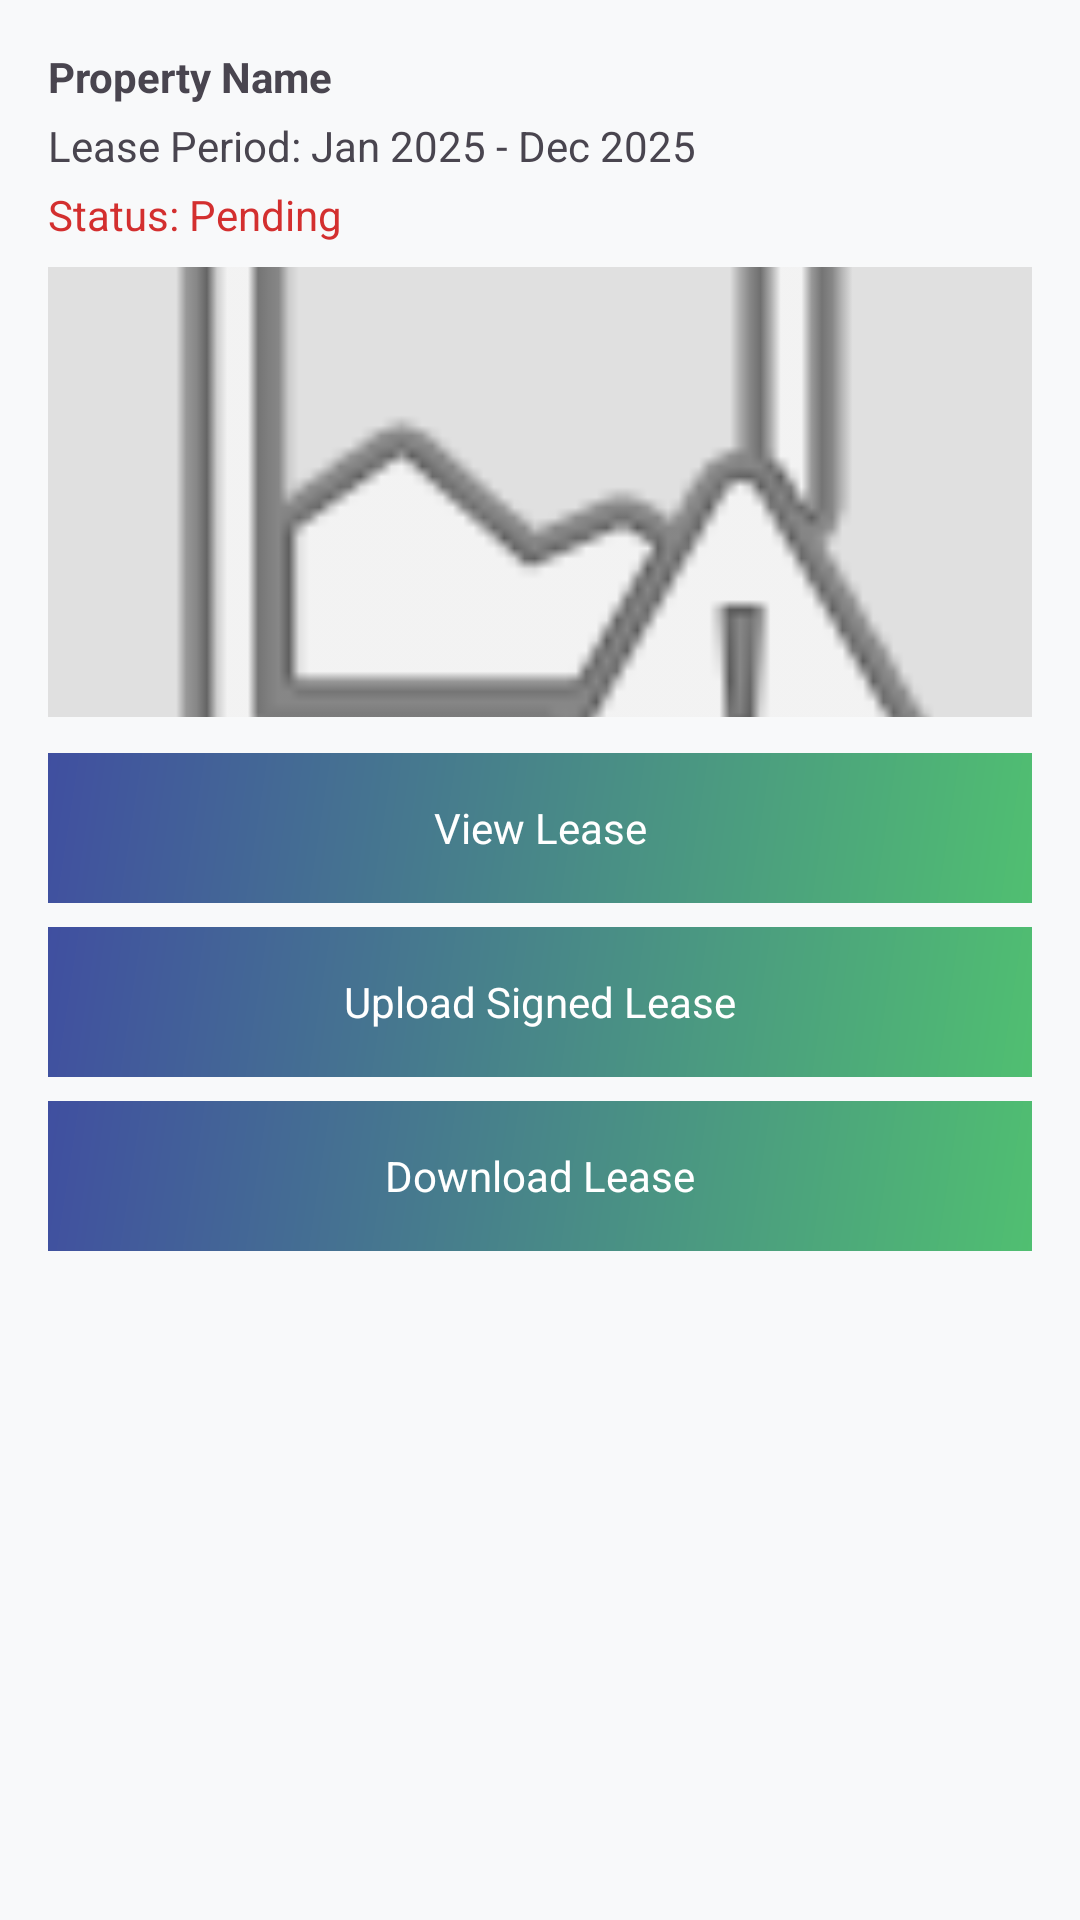

Write the Android layout XML for this screen, with the resource values it uses.
<!-- AndroidManifest.xml: application theme Theme.Nestify -->
<!-- res/layout/lease_card.xml -->
<?xml version="1.0" encoding="utf-8"?>
<LinearLayout xmlns:android="http://schemas.android.com/apk/res/android"
    android:layout_width="match_parent"
    android:layout_height="wrap_content"
    android:orientation="vertical"
    android:background="@drawable/edt_background"
    android:padding="16dp"
    android:layout_marginBottom="12dp">

    <TextView
        android:id="@+id/tv_lease_property"
        android:layout_width="wrap_content"
        android:layout_height="wrap_content"
        android:text="Property Name"
        android:textStyle="bold"
        android:paddingBottom="4dp"/>

    <TextView
        android:id="@+id/tv_lease_period"
        android:layout_width="wrap_content"
        android:layout_height="wrap_content"
        android:text="Lease Period: Jan 2025 - Dec 2025"
        android:paddingBottom="4dp"/>

    <TextView
        android:id="@+id/tv_lease_status"
        android:layout_width="wrap_content"
        android:layout_height="wrap_content"
        android:text="@string/lease_status"
        android:textColor="@color/text_red"
        android:paddingBottom="8dp"/>

    <ImageView
        android:id="@+id/iv_lease_preview"
        android:layout_width="match_parent"
        android:layout_height="150dp"
        android:scaleType="centerCrop"
        android:src="@android:drawable/ic_menu_report_image"
        android:background="#E0E0E0"
        android:contentDescription="Lease Preview"
        android:layout_marginBottom="12dp"/>

    <TextView
        android:id="@+id/btn_view_lease"
        android:layout_width="match_parent"
        android:layout_height="50dp"
        android:background="@drawable/gradient_green_blue"
        android:text="@string/view_lease"
        android:textColor="#FFFFFF"
        android:gravity="center"
        android:layout_marginBottom="8dp"/>

    <TextView
        android:id="@+id/btn_upload_signed"
        android:layout_width="match_parent"
        android:layout_height="50dp"
        android:background="@drawable/gradient_green_blue"
        android:text="@string/upload_signed_lease"
        android:textColor="#FFFFFF"
        android:gravity="center"
        android:layout_marginBottom="8dp"/>

    <TextView
        android:id="@+id/btn_download_lease"
        android:layout_width="match_parent"
        android:layout_height="50dp"
        android:background="@drawable/gradient_green_blue"
        android:text="@string/download_lease"
        android:textColor="#FFFFFF"
        android:gravity="center"/>
</LinearLayout>
<!-- resources referenced by this layout -->
<resources>
  <color name="text_red">#D32F2F</color>
  <!-- drawable gradient_green_blue (drawable) -->
  <?xml version="1.0" encoding="utf-8"?>
  <shape xmlns:android="http://schemas.android.com/apk/res/android">
      <gradient
          android:type="linear"
          android:angle="135"
          android:startColor="#50BF71"
          android:endColor="#404FA0" />
  </shape>
  <string name="download_lease">Download Lease</string>
  <string name="lease_status">Status: Pending</string>
  <string name="upload_signed_lease">Upload Signed Lease</string>
  <string name="view_lease">View Lease</string>
  <style name="Theme.Nestify" parent="Base.Theme.Nestify" />
  <style name="Base.Theme.Nestify" parent="Theme.Material3.DayNight.NoActionBar">
          
          <item name="colorPrimary">@color/blue_primary</item>
          <item name="colorOnPrimary">@color/white</item>
          <item name="colorSecondary">@color/green_primary</item>
          <item name="colorOnSecondary">@color/white</item>
  
          <item name="android:statusBarColor">@color/blue_primary</item>
          <item name="android:navigationBarColor">@color/white</item>
  
          <item name="android:textColorPrimary">@color/text_primary</item>
          <item name="android:textColorSecondary">@color/text_secondary</item>
  
          <item name="android:windowBackground">@color/light_background</item>
          <item name="colorSurface">@color/card_background</item>
          <item name="colorOnSurface">@color/text_primary</item>
  
          <item name="profileNameColor">@color/profile_name</item>
          <item name="sectionGrayColor">@color/section_gray</item>
          <item name="dividerColor">@color/divider_light</item>
          <item name="switchThumb">@color/switch_thumb</item>
          <item name="switchTrack">@color/switch_track</item>
          <item name="bottomNavColor">@color/bottom_nav_blue</item>
  
          <item name="textDarkGray">@color/text_dark_gray</item>
          <item name="textLightGray">@color/text_light_gray</item>
          <item name="textBlue">@color/text_blue</item>
  
  
      </style>
  <color name="blue_primary">#0048FF</color>
  <color name="white">#FFFFFFFF</color>
  <color name="green_primary">#00B822</color>
  <color name="text_primary">#212121</color>
  <color name="text_secondary">#757575</color>
  <color name="light_background">#F8F9FA</color>
  <color name="card_background">#FFFFFF</color>
  <color name="profile_name">#333333</color>
  <color name="section_gray">#B8B8B8</color>
  <color name="divider_light">#EEEEEE</color>
  <color name="switch_thumb">#000000</color>
  <color name="switch_track">#40539E</color>
  <color name="bottom_nav_blue">#386BF6</color>
  <color name="text_dark_gray">#333333</color>
  <color name="text_light_gray">#999999</color>
  <color name="text_blue">#2196F3</color>
</resources>
